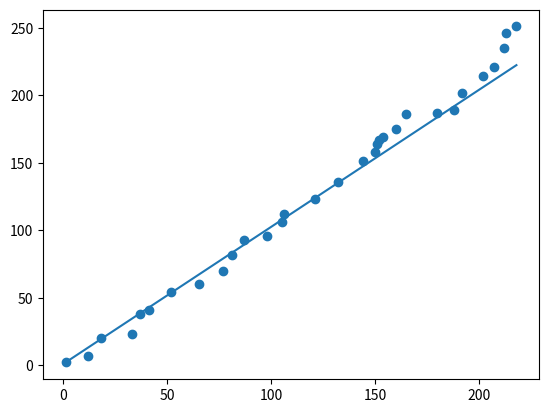

This chart was generated by the following Python code:
from typing import Any
from matplotlib import pyplot as plt
from random import randint
import time

force = 5
step = 0.1
a = 1
b = 1
#x = [2, 3, 6, 8, 7, 12, 36, 55]
#y = [3, 4, 7, 9, 10 ,13, 38, 57]
x = [1]
y = [2]
for i in range(30):
    x.append(x[-1]+randint(1, 15))
    y.append(y[-1]+randint(1, 15))
start = time.time()

class ErrorFix:
    def __call__(self, *args: Any, **kwds: Any) -> Any:
        return None

# 结果根函数
def line(inpx, a_in, b_in):return a_in*inpx + b_in

# 损失函数
def lostVoid(a_in=a, b_in=b):
    if len(x) != len(y):
        return ErrorFix
    VNR = 0
    for i in range(len(x)):
        VNR += (y[i]-line(x[i], a_in, b_in))**2
    return VNR/(len(x)**force)


def lineStatuForA(TVoid, xLi):
    try:
        _call = 1
        statiu = (TVoid(xLi+_call)-TVoid(xLi))/_call
        while True:
            _call = _call/2
            newStatiu = (TVoid(xLi+_call)-TVoid(xLi))/_call
            
            if statiu == newStatiu:
                break
            else:
                statiu = newStatiu
        return statiu
    except ZeroDivisionError:
        return statiu
def lineStatuForB(TVoid, xLi):
    try:
        _call = 1
        statiu = (TVoid(a, xLi+_call)-TVoid(a, xLi))/_call
        while True:
            _call = _call/2
            newStatiu = (TVoid(a, xLi+_call)-TVoid(a, xLi))/_call
            
            if statiu == newStatiu:
                break
            else:
                statiu = newStatiu
        return statiu
    except ZeroDivisionError:
        return statiu

def lineTicSimu():
    global a
    global b
    while True:
        tempA = a - step*lineStatuForA(lostVoid, a)
        tempB = b - step*lineStatuForB(lostVoid, b)
        if (tempA == a) and (tempB == b):
            break
        else:
            a = tempA
            b = tempB
lineTicSimu()

print(lostVoid())
print(a, b)
end = time.time()
print("TIME:"+str(end-start))
plt.plot([x[0], x[-1]], [line(x[0], a, b), line(x[-1], a, b)])

plt.scatter(x, y)
plt.show()


